Image classification data set "TrainAI" (phuochoa6724-lgtm/Driver-Drowsiness on GitHub). Class labels (4): down, front, left, right.

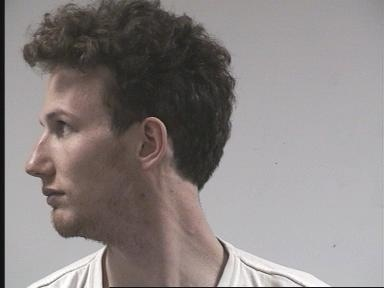
Label: left

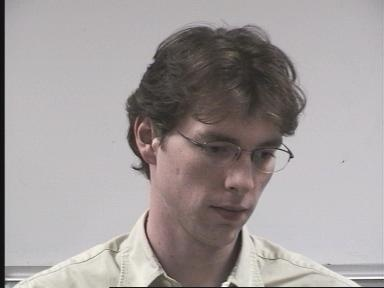
Label: right

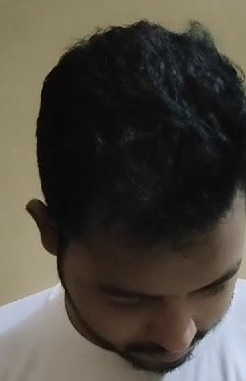
Label: down

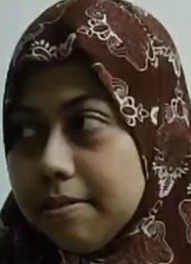
Label: left

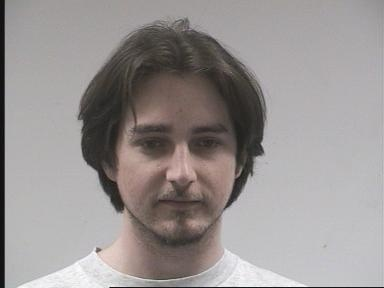
Label: front

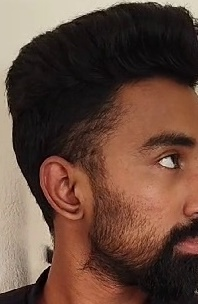
Label: right
